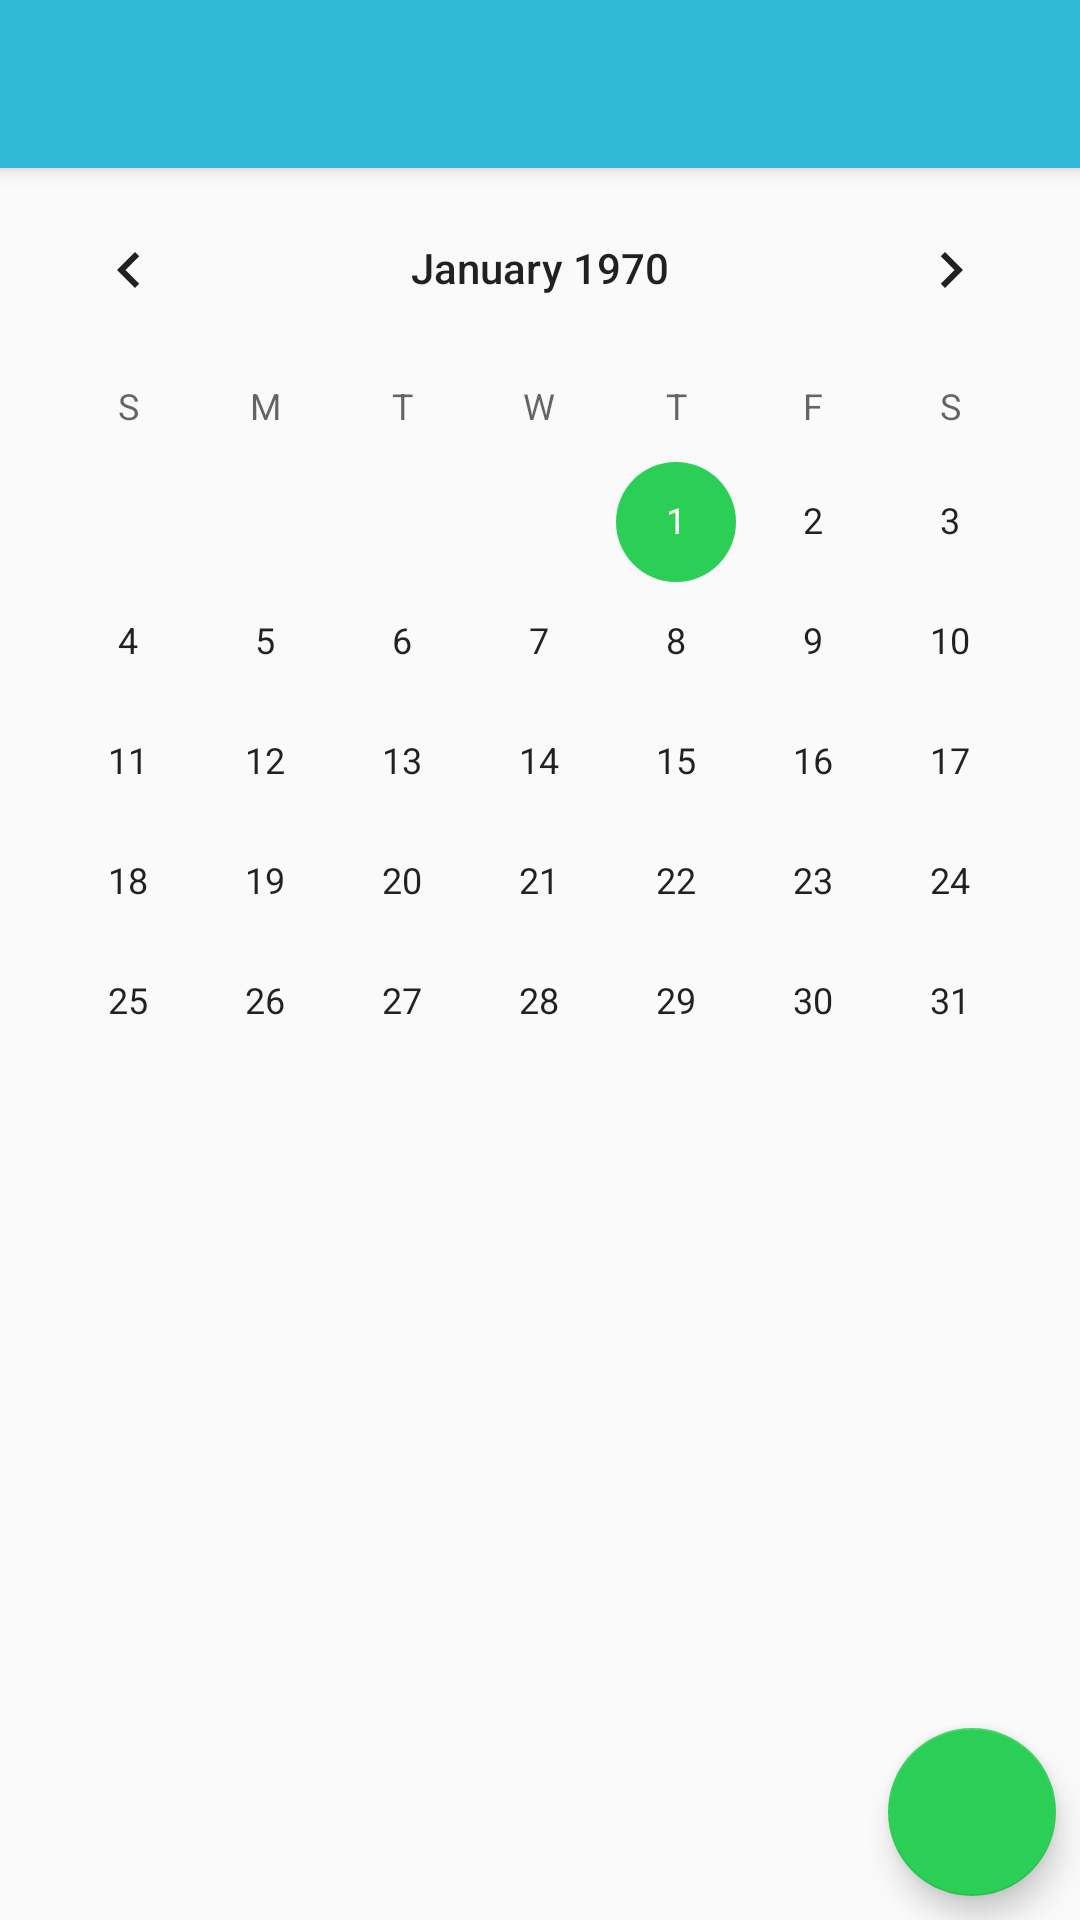

Android layout source for this screen:
<!-- AndroidManifest.xml: activity theme AppTheme.NoActionBar -->
<!-- res/layout/activity_add_trip.xml -->
<?xml version="1.0" encoding="utf-8"?>
<android.support.design.widget.CoordinatorLayout xmlns:android="http://schemas.android.com/apk/res/android"
    xmlns:app="http://schemas.android.com/apk/res-auto"
    xmlns:tools="http://schemas.android.com/tools"
    android:layout_width="match_parent"
    android:layout_height="match_parent"
    tools:context=".activity.AddTripActivity">

    <android.support.design.widget.AppBarLayout
        android:layout_width="match_parent"
        android:layout_height="wrap_content"
        android:theme="@style/AppTheme.AppBarOverlay">

        <android.support.v7.widget.Toolbar
            android:id="@+id/toolbar"
            android:layout_width="match_parent"
            android:layout_height="?attr/actionBarSize"
            android:background="?attr/colorPrimary"
            app:popupTheme="@style/AppTheme.PopupOverlay" />

    </android.support.design.widget.AppBarLayout>

    <include layout="@layout/content_add_trip" />

    <android.support.design.widget.FloatingActionButton
        android:id="@+id/fab"
        android:layout_width="wrap_content"
        android:layout_height="wrap_content"
        android:layout_gravity="bottom|end"
        android:layout_margin="8dp"
        android:src="@drawable/ic_forward" />

</android.support.design.widget.CoordinatorLayout>
<!-- res/layout/content_add_trip.xml (included above) -->
<?xml version="1.0" encoding="utf-8"?>
<android.support.constraint.ConstraintLayout xmlns:android="http://schemas.android.com/apk/res/android"
    xmlns:app="http://schemas.android.com/apk/res-auto"
    xmlns:tools="http://schemas.android.com/tools"
    android:layout_width="match_parent"
    android:layout_height="match_parent"
    app:layout_behavior="@string/appbar_scrolling_view_behavior"
    tools:context=".activity.AddTripActivity"
    tools:showIn="@layout/activity_add_trip">

    <CalendarView
        android:id="@+id/calendar_view"
        android:layout_width="match_parent"
        android:layout_height="match_parent">

    </CalendarView>

</android.support.constraint.ConstraintLayout>
<!-- resources referenced by this layout -->
<resources>
  <style name="AppTheme.AppBarOverlay" parent="ThemeOverlay.AppCompat.Dark.ActionBar" />
  <style name="AppTheme.PopupOverlay" parent="ThemeOverlay.AppCompat.Light">
          <item name="overlapAnchor">false</item>  
      </style>
  <style name="AppTheme.NoActionBar">
          <item name="windowActionBar">false</item>
          <item name="windowNoTitle">true</item>
      </style>
</resources>
